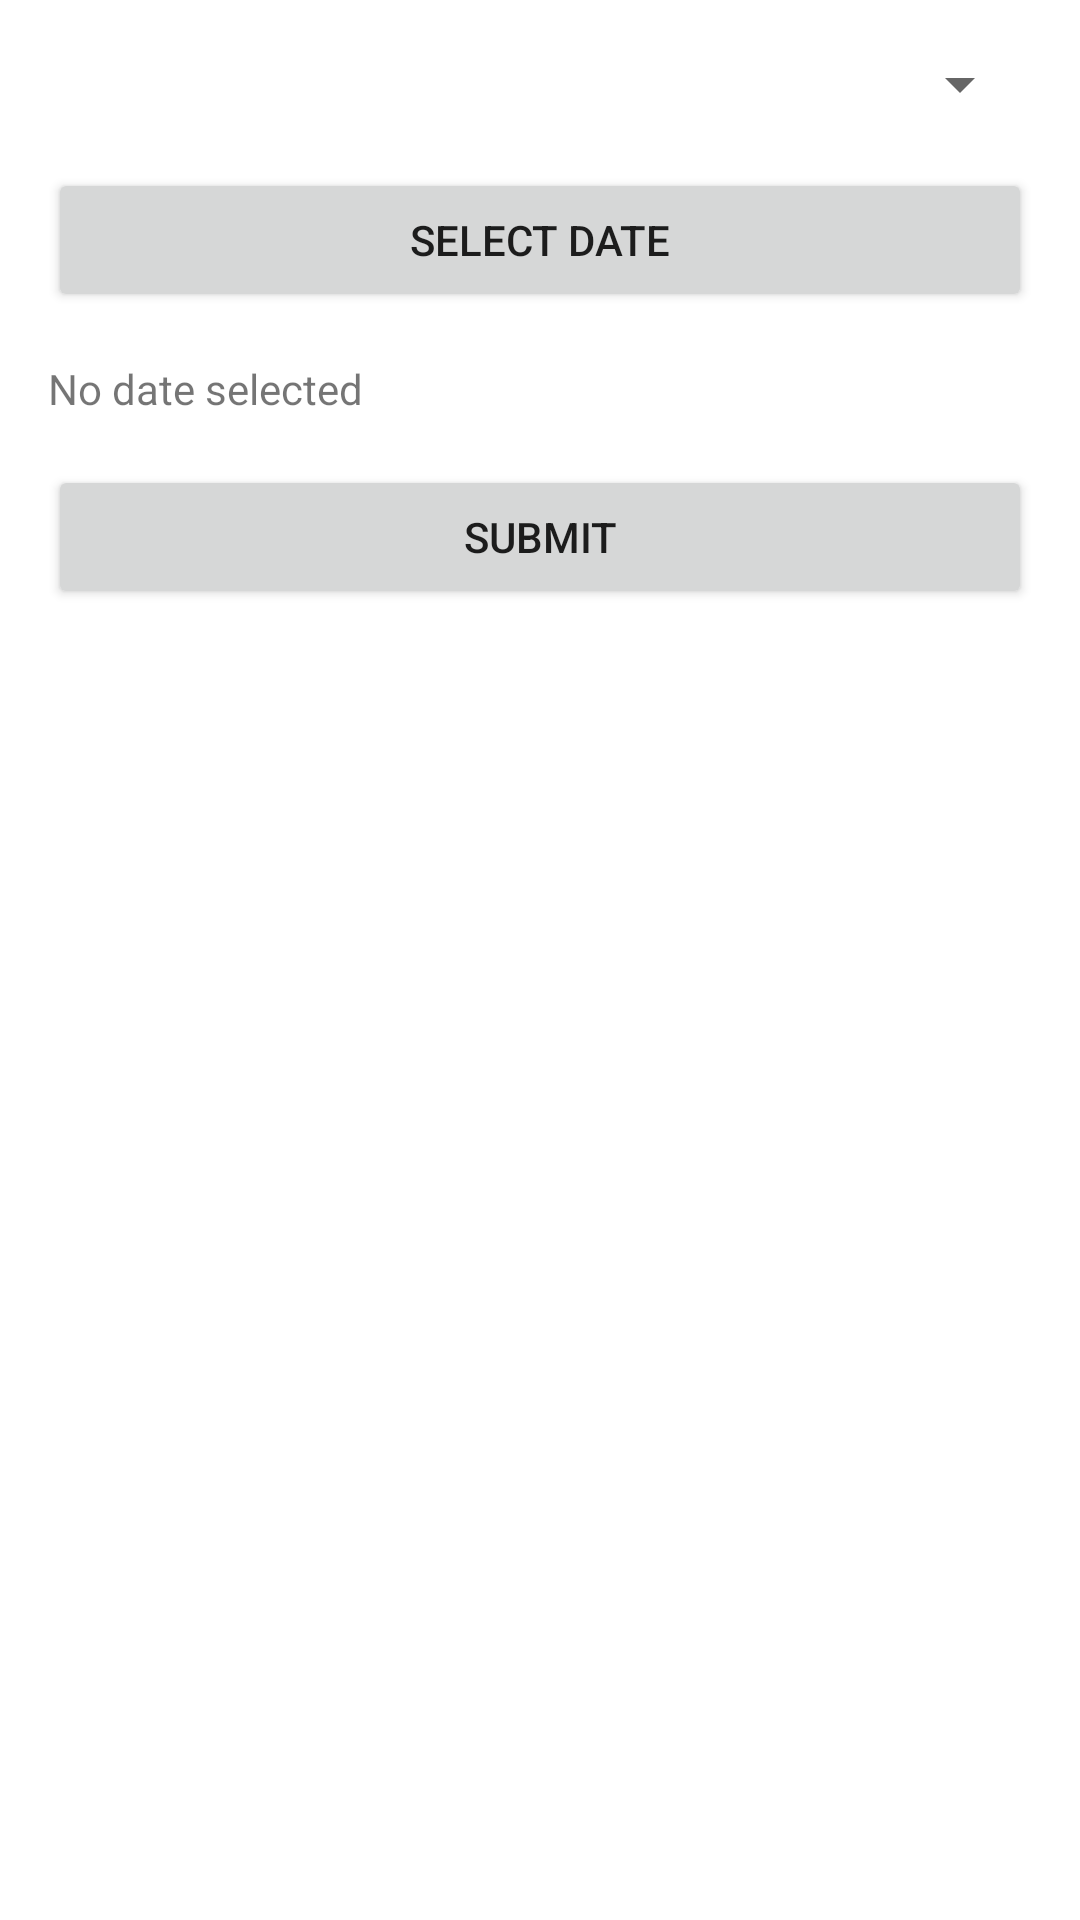

This screen was rendered from an Android layout file. Write that file and the resources it references.
<!-- AndroidManifest.xml: application theme Theme.MojePosilki -->
<!-- res/layout/activity_exercise.xml -->
<?xml version="1.0" encoding="utf-8"?>
<LinearLayout
    xmlns:android="http://schemas.android.com/apk/res/android"
    android:layout_width="match_parent"
    android:layout_height="match_parent"
    android:orientation="vertical"
    android:padding="16dp">

    
    <Spinner
        android:id="@+id/spinnerExerciseType"
        android:layout_width="match_parent"
        android:layout_height="wrap_content"
        android:layout_marginBottom="16dp" />

    
    <Button
        android:id="@+id/buttonSelectDate"
        android:layout_width="match_parent"
        android:layout_height="wrap_content"
        android:text="Select Date"
        android:layout_marginBottom="16dp" />

    
    <TextView
        android:id="@+id/textViewSelectedDate"
        android:layout_width="match_parent"
        android:layout_height="wrap_content"
        android:text="No date selected"
        android:layout_marginBottom="16dp" />

    
    <Button
        android:id="@+id/buttonSubmitExercise"
        android:layout_width="match_parent"
        android:layout_height="wrap_content"
        android:text="Submit" />

</LinearLayout>
<!-- resources referenced by this layout -->
<resources>
  <style name="Theme.MojePosilki" parent="Theme.MaterialComponents.DayNight.DarkActionBar">
          
          <item name="colorPrimary">@color/purple_500</item>
          <item name="colorPrimaryVariant">@color/purple_700</item>
          <item name="colorOnPrimary">@color/white</item>
          
          <item name="colorSecondary">@color/teal_200</item>
          <item name="colorSecondaryVariant">@color/teal_700</item>
          <item name="colorOnSecondary">@color/black</item>
          
          <item name="android:statusBarColor">?attr/colorPrimaryVariant</item>
          
      </style>
  <!-- not gathered from this repository: default colours our renderer supplied (Android Studio template values) -->
  <color name="purple_500">#FF6200EE</color>
  <color name="purple_700">#FF3700B3</color>
  <color name="teal_200">#FF03DAC5</color>
  <color name="teal_700">#FF018786</color>
  <color name="black">#FF000000</color>
  <color name="white">#FFFFFFFF</color>
</resources>
